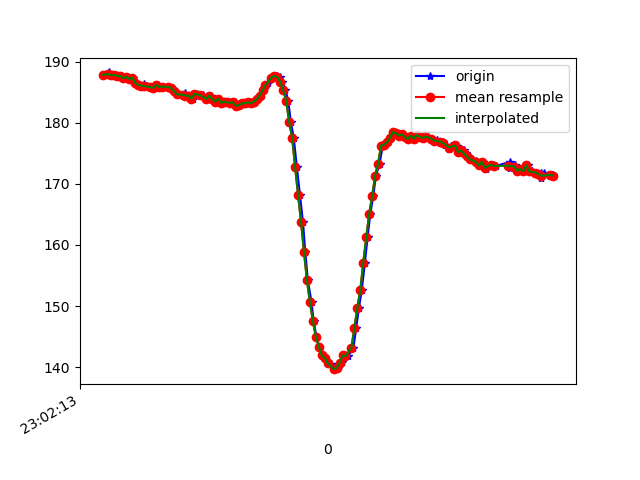

The table this chart was drawn from, first rows:
1617836533916, 532177523523864, 187.89062, -260.9375, -76.07422
1617836533945, 532177572052737, 188.3, -261.2, -75.68
1617836533956, 532177581453298, 187.7, -260.9, -75.29
1617836533968, 532177600712241, 187.8, -261.3, -75.29
1617836533987, 532177619818577, 187.9, -261.5, -75.88
1617836534006, 532177638894392, 187.7, -261.5, -75.29
1617836534031, 532177658366984, 187.7, -261.4, -76.27
1617836534052, 532177677595406, 187.3, -260.8, -75.2
1617836534069, 532177696671221, 187.6, -261.6, -75.39
1617836534087, 532177715594429, 187.2, -261.5, -74.71
1617836534103, 532177734609201, 187.4, -261.3, -75.59
1617836534123, 532177753685016, 186.6, -261.9, -74.71
1617836534144, 532177772730310, 186.2, -261.4, -74.9
1617836534161, 532177791714561, 185.9, -261.1, -74.71
1617836534179, 532177810729333, 186.3, -261.4, -75.2
1617836534198, 532177829805148, 186, -261.8, -75.39
1617836534220, 532177848819920, 185.8, -261.5, -74.51
1617836534236, 532177867895735, 185.9, -260.9, -76.37
1617836534258, 532177886971550, 185.7, -260.4, -75.68
1617836534276, 532177906047365, 186.2, -260.6, -75.39
1617836534296, 532177925092659, 185.9, -260.9, -75.0
1617836534317, 532177944412644, 185.9, -260.1, -75.68
1617836534340, 532177963366374, 185.9, -259.8, -75.29
1617836534361, 532177982442189, 185.7, -260.4, -74.71
1617836534381, 532178001640089, 185.3, -260.7, -76.07
1617836534402, 532178020960074, 184.7, -260.7, -75.59
1617836534410, 532178040005368, 184.8, -261.8, -76.76
1617836534453, 532178059142225, 184.4, -261.4, -76.46
1617836534455, 532178078340125, 184.9, -260.8, -76.27
1617836534475, 532178097599068, 184.5, -261.2, -76.76
1617836534493, 532178116461234, 184.5, -261.3, -75.88
1617836534513, 532178135659134, 184, -261.4, -76.76
1617836534535, 532178155009641, 184.8, -261.1, -75.88
1617836534576, 532178174024413, 184.5, -261.7, -77.15
1617836534579, 532178193100228, 184.6, -261.6, -76.46
1617836534600, 532178212206564, 183.9, -262.2, -77.34
1617836534604, 532178231496028, 184, -262.4, -77.34
1617836534633, 532178250724450, 184.5, -261.5, -76.66
1617836534646, 532178269952871, 184, -261.4, -76.76
1617836534656, 532178289150771, 183.9, -261.8, -77.05
1617836534677, 532178308257108, 183.5, -261.8, -76.27
1617836534695, 532178327332922, 184, -261.9, -76.95
1617836534716, 532178346378216, 183.3, -261.8, -76.27
1617836534732, 532178365392988, 183.5, -261.7, -76.66
1617836534752, 532178384560367, 183.4, -261.2, -77.34
1617836534772, 532178403422533, 183.3, -261.2, -76.76
1617836534791, 532178422376263, 183.4, -261.3, -77.15
1617836534812, 532178441452078, 182.8, -261.7, -77.44
1617836534828, 532178460497371, 182.9, -261.7, -76.95
1617836534846, 532178479573186, 183.2, -262, -77.64
1617836534867, 532178498557437, 183.2, -262.6, -77.34
1617836534886, 532178517633252, 183.4, -262.2, -78.12
1617836534912, 532178536617503, 183.2, -262, -77.83
1617836534930, 532178555845925, 183.5, -262, -78.71
1617836534945, 532178575196431, 183.9, -261.4, -78.42
1617836534963, 532178594058597, 184.5, -261.6, -78.12
1617836534981, 532178613134412, 185.4, -260.8, -77.34
1617836535000, 532178632179705, 185.8, -260.1, -77.34
1617836535019, 532178651224999, 186.6, -259.4, -77.44
1617836535040, 532178670209250, 187.2, -258.8, -76.46
1617836535059, 532178689285065, 187.7, -258.2, -77.64
... 97 more rows
